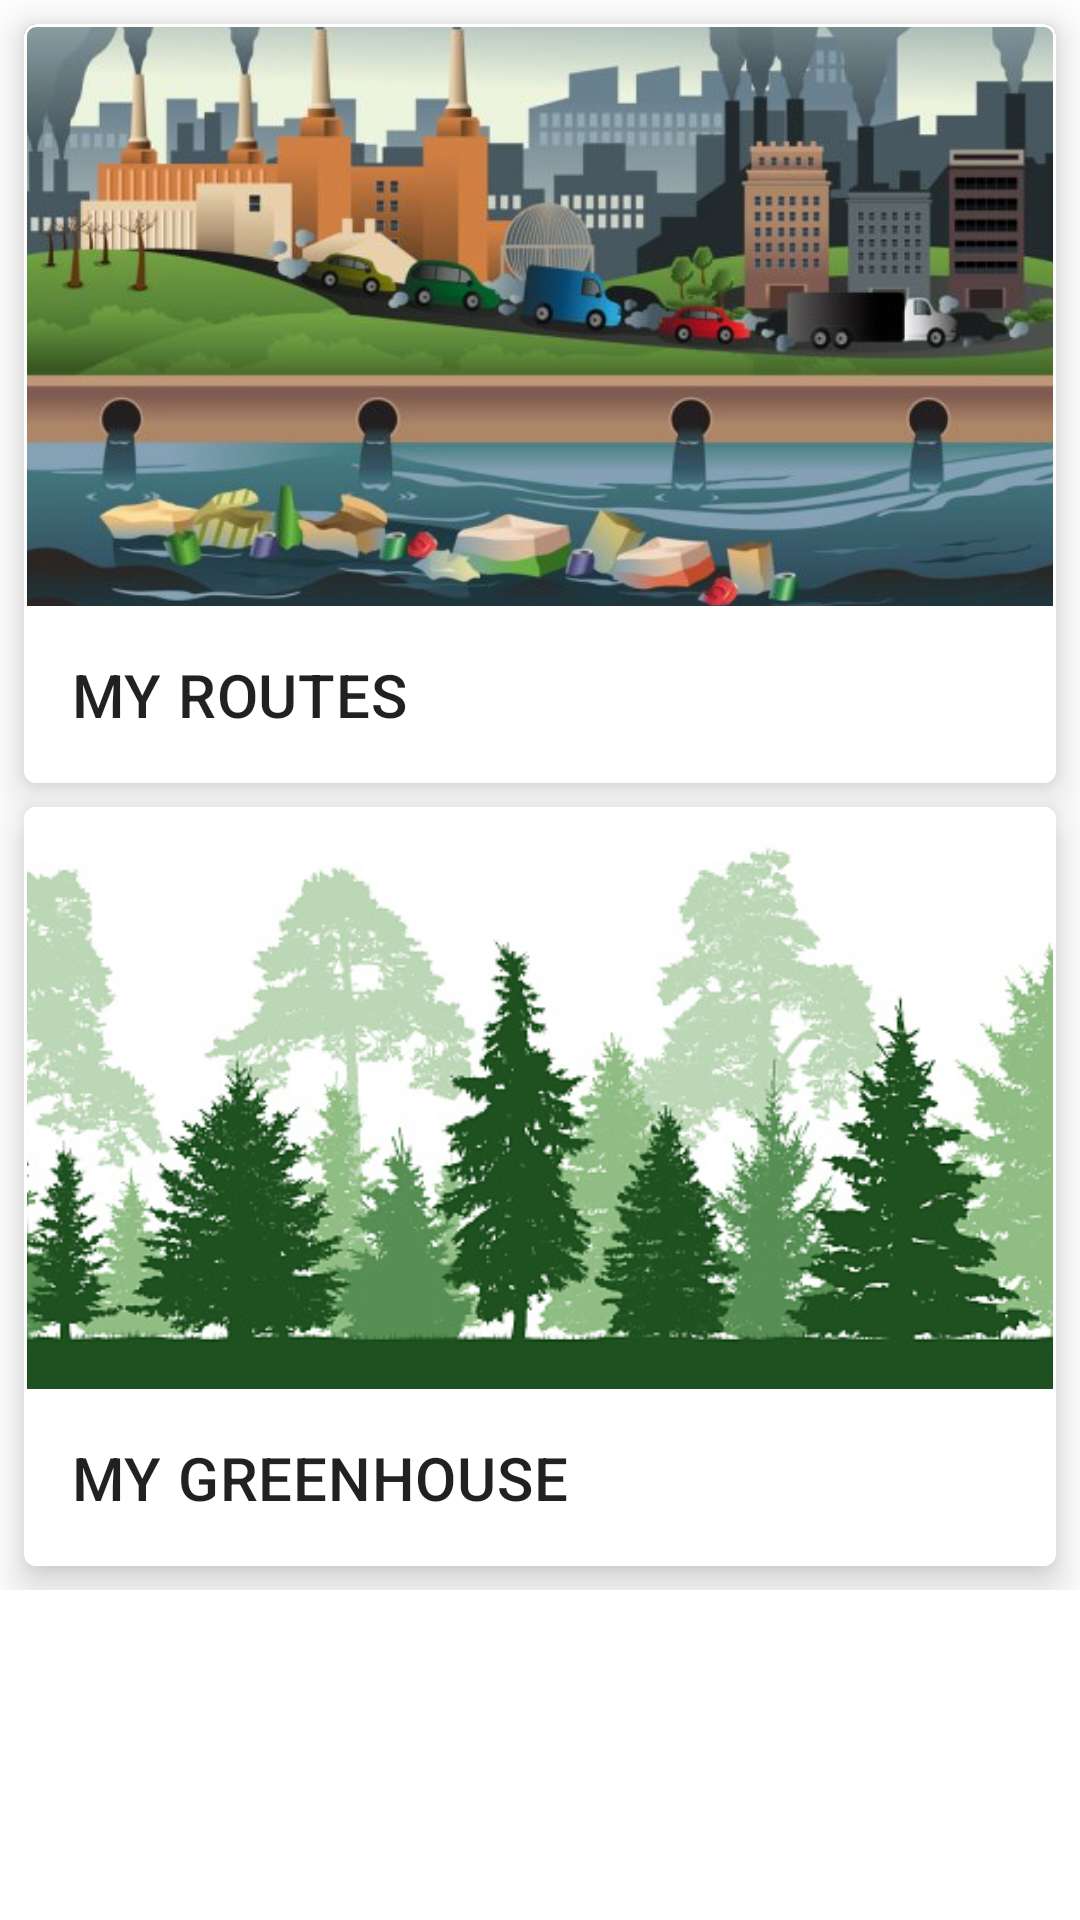

The Android layout XML behind this screen, and the referenced resources:
<!-- AndroidManifest.xml: application theme Theme.Letsgreen -->
<!-- res/layout/fragment_home.xml -->
<?xml version="1.0" encoding="utf-8"?>
<ScrollView
    xmlns:android="http://schemas.android.com/apk/res/android"
    xmlns:app="http://schemas.android.com/apk/res-auto"
    xmlns:tools="http://schemas.android.com/tools"
    android:id="@+id/verticalScrollView"
    android:layout_width="match_parent"
    android:layout_height="match_parent"
    app:layout_constraintBottom_toBottomOf="parent"
    app:layout_constraintEnd_toEndOf="parent"
    app:layout_constraintStart_toStartOf="parent"
    app:layout_constraintTop_toTopOf="parent">

    <androidx.constraintlayout.widget.ConstraintLayout
        android:layout_width="match_parent"
        android:layout_height="match_parent"
        tools:context=".ui.home.HomeFragment">

        <androidx.recyclerview.widget.RecyclerView
            android:id="@+id/scoreView"
            android:layout_width="match_parent"
            android:layout_height="wrap_content"
            app:layout_constraintEnd_toEndOf="parent"
            app:layout_constraintStart_toStartOf="parent"
            app:layout_constraintTop_toTopOf="parent">

        </androidx.recyclerview.widget.RecyclerView>

        <com.google.android.material.card.MaterialCardView
            android:id="@+id/cardViewPlant"
            android:layout_width="0dp"
            android:layout_height="wrap_content"
            android:layout_marginStart="8dp"
            android:layout_marginTop="8dp"
            android:layout_marginEnd="8dp"
            android:layout_marginBottom="8dp"
            android:checkable="true"
            android:clickable="true"
            android:focusable="true"
            app:cardElevation="8dp"
            app:layout_constraintBottom_toBottomOf="parent"
            app:layout_constraintEnd_toEndOf="parent"
            app:layout_constraintStart_toStartOf="parent"
            app:layout_constraintTop_toBottomOf="@+id/cardViewPollution"
            app:strokeColor="@color/stroke_color"
            app:strokeWidth="1dp">

            <LinearLayout
                android:layout_width="match_parent"
                android:layout_height="wrap_content"
                android:orientation="vertical">

                
                <ImageView
                    android:layout_width="match_parent"
                    android:layout_height="194dp"
                    android:scaleType="centerCrop"
                    app:srcCompat="@drawable/foresta1" />

                <LinearLayout
                    android:layout_width="match_parent"
                    android:layout_height="match_parent"
                    android:orientation="vertical"
                    android:padding="16dp">

                    

                    <TextView
                        android:layout_width="wrap_content"
                        android:layout_height="wrap_content"
                        android:text="@string/title_card_plant"
                        android:textAppearance="?attr/textAppearanceHeadline6" />


                </LinearLayout>
            </LinearLayout>

        </com.google.android.material.card.MaterialCardView>

        <com.google.android.material.card.MaterialCardView
            android:id="@+id/cardViewPollution"
            android:layout_width="0dp"
            android:layout_height="wrap_content"
            android:layout_marginStart="8dp"
            android:layout_marginTop="8dp"
            android:layout_marginEnd="8dp"
            android:checkable="true"
            android:clickable="true"
            android:focusable="true"
            app:cardElevation="8dp"
            app:layout_constraintBottom_toTopOf="@+id/cardViewPlant"
            app:layout_constraintEnd_toEndOf="parent"
            app:layout_constraintStart_toStartOf="parent"
            app:layout_constraintTop_toBottomOf="@id/scoreView"
            app:strokeColor="@color/stroke_color"
            app:strokeWidth="1dp">

            <LinearLayout
                android:layout_width="match_parent"
                android:layout_height="wrap_content"
                android:orientation="vertical">

                
                <ImageView
                    android:layout_width="match_parent"
                    android:layout_height="194dp"
                    android:scaleType="centerCrop"
                    app:srcCompat="@drawable/citta_inquinata" />

                <LinearLayout
                    android:layout_width="match_parent"
                    android:layout_height="wrap_content"
                    android:orientation="vertical"
                    android:padding="16dp">

                    
                    <TextView
                        android:layout_width="wrap_content"
                        android:layout_height="wrap_content"
                        android:text="@string/title_card_pollution"
                        android:textAppearance="?attr/textAppearanceHeadline6" />

                </LinearLayout>

            </LinearLayout>

        </com.google.android.material.card.MaterialCardView>

    </androidx.constraintlayout.widget.ConstraintLayout>

</ScrollView>
<!-- resources referenced by this layout -->
<resources>
  <!-- drawable citta_inquinata: jpg bitmap (drawable, 43256 bytes) -->
  <!-- drawable foresta1: jpg bitmap (drawable, 108586 bytes) -->
  <string name="title_card_plant">MY GREENHOUSE</string>
  <string name="title_card_pollution">MY ROUTES</string>
  <style name="Theme.Letsgreen" parent="Theme.MaterialComponents.Light.NoActionBar">
          
          <item name="colorPrimary">@color/green</item>
          <item name="colorPrimaryVariant">@color/dark_green</item>
          <item name="colorOnPrimary">@color/black</item>
          
          <item name="colorSecondary">@color/green</item>
          <item name="colorSecondaryVariant">@color/dark_green</item>
          <item name="colorOnSecondary">@color/black</item>
          
          <item name="android:statusBarColor" tools:targetApi="l">?attr/colorPrimaryVariant</item>
          
      </style>
  <color name="green">#00c853</color>
  <color name="dark_green">#009624</color>
  <color name="black">#FF000000</color>
</resources>
